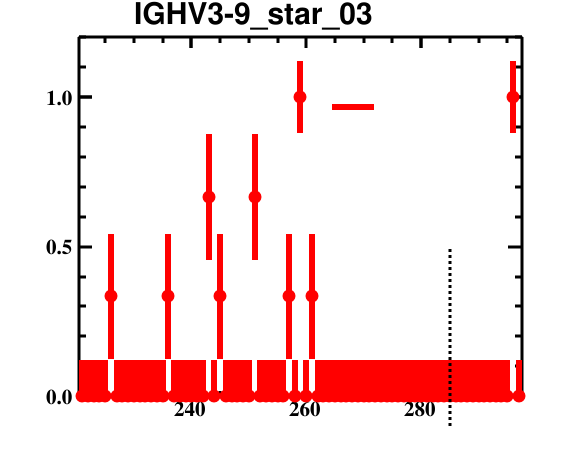

Source data for this figure (header and first rows):
bin_low_edge, contents, binerror, xtitle, binlabel
219.5, 0.0, 0.0, , 
220.5, 0.0, 0.1201, , 
221.5, 0.0, 0.1201, , 
222.5, 0.0, 0.1201, , 
223.5, 0.0, 0.1201, , 
224.5, 0.0, 0.1201, , 
225.5, 0.3333, 0.2102, , 
226.5, 0.0, 0.1201, , 
227.5, 0.0, 0.1201, , 
228.5, 0.0, 0.1201, , 
229.5, 0.0, 0.1201, , 
230.5, 0.0, 0.1201, , 
231.5, 0.0, 0.1201, , 
232.5, 0.0, 0.1201, , 
233.5, 0.0, 0.1201, , 
234.5, 0.0, 0.1201, , 
235.5, 0.3333, 0.2102, , 
236.5, 0.0, 0.1201, , 
237.5, 0.0, 0.1201, , 
238.5, 0.0, 0.1201, , 
239.5, 0.0, 0.1201, , 
240.5, 0.0, 0.1201, , 
241.5, 0.0, 0.1201, , 
242.5, 0.6667, 0.2102, , 
243.5, 0.0, 0.1201, , 
244.5, 0.3333, 0.2102, , 
245.5, 0.0, 0.1201, , 
246.5, 0.0, 0.1201, , 
247.5, 0.0, 0.1201, , 
248.5, 0.0, 0.1201, , 
249.5, 0.0, 0.1201, , 
250.5, 0.6667, 0.2102, , 
251.5, 0.0, 0.1201, , 
252.5, 0.0, 0.1201, , 
253.5, 0.0, 0.1201, , 
254.5, 0.0, 0.1201, , 
255.5, 0.0, 0.1201, , 
256.5, 0.3333, 0.2102, , 
257.5, 0.0, 0.1201, , 
258.5, 1.0, 0.1201, , 
259.5, 0.0, 0.1201, , 
260.5, 0.3333, 0.2102, , 
261.5, 0.0, 0.1201, , 
262.5, 0.0, 0.1201, , 
263.5, 0.0, 0.1201, , 
264.5, 0.0, 0.1201, , 
265.5, 0.0, 0.1201, , 
266.5, 0.0, 0.1201, , 
267.5, 0.0, 0.1201, , 
268.5, 0.0, 0.1201, , 
269.5, 0.0, 0.1201, , 
270.5, 0.0, 0.1201, , 
271.5, 0.0, 0.1201, , 
272.5, 0.0, 0.1201, , 
273.5, 0.0, 0.1201, , 
274.5, 0.0, 0.1201, , 
275.5, 0.0, 0.1201, , 
276.5, 0.0, 0.1201, , 
277.5, 0.0, 0.1201, , 
278.5, 0.0, 0.1201, , 
... 19 more rows
